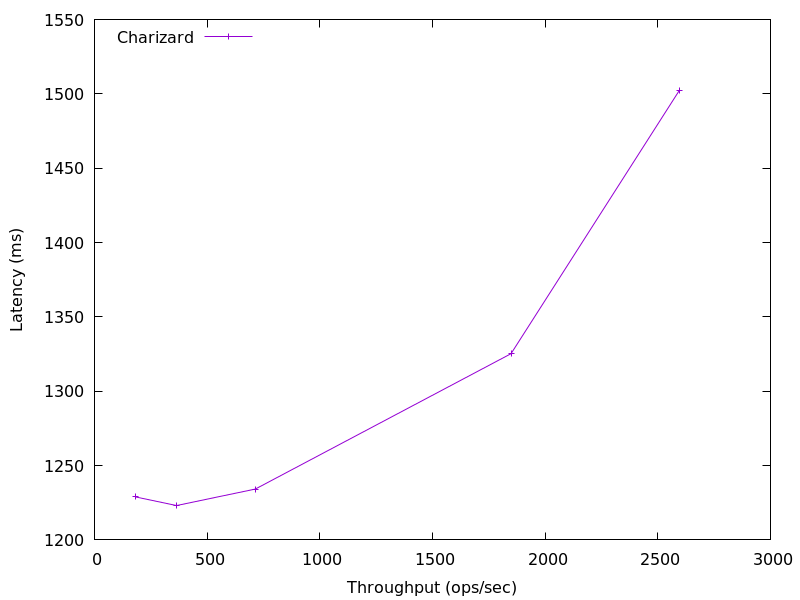

The file beside this chart, header and first rows:
2595.0786372441376, 1502.1511679999999
1849, 1325
713.9, 1234
363.9, 1223
181.6, 1229
